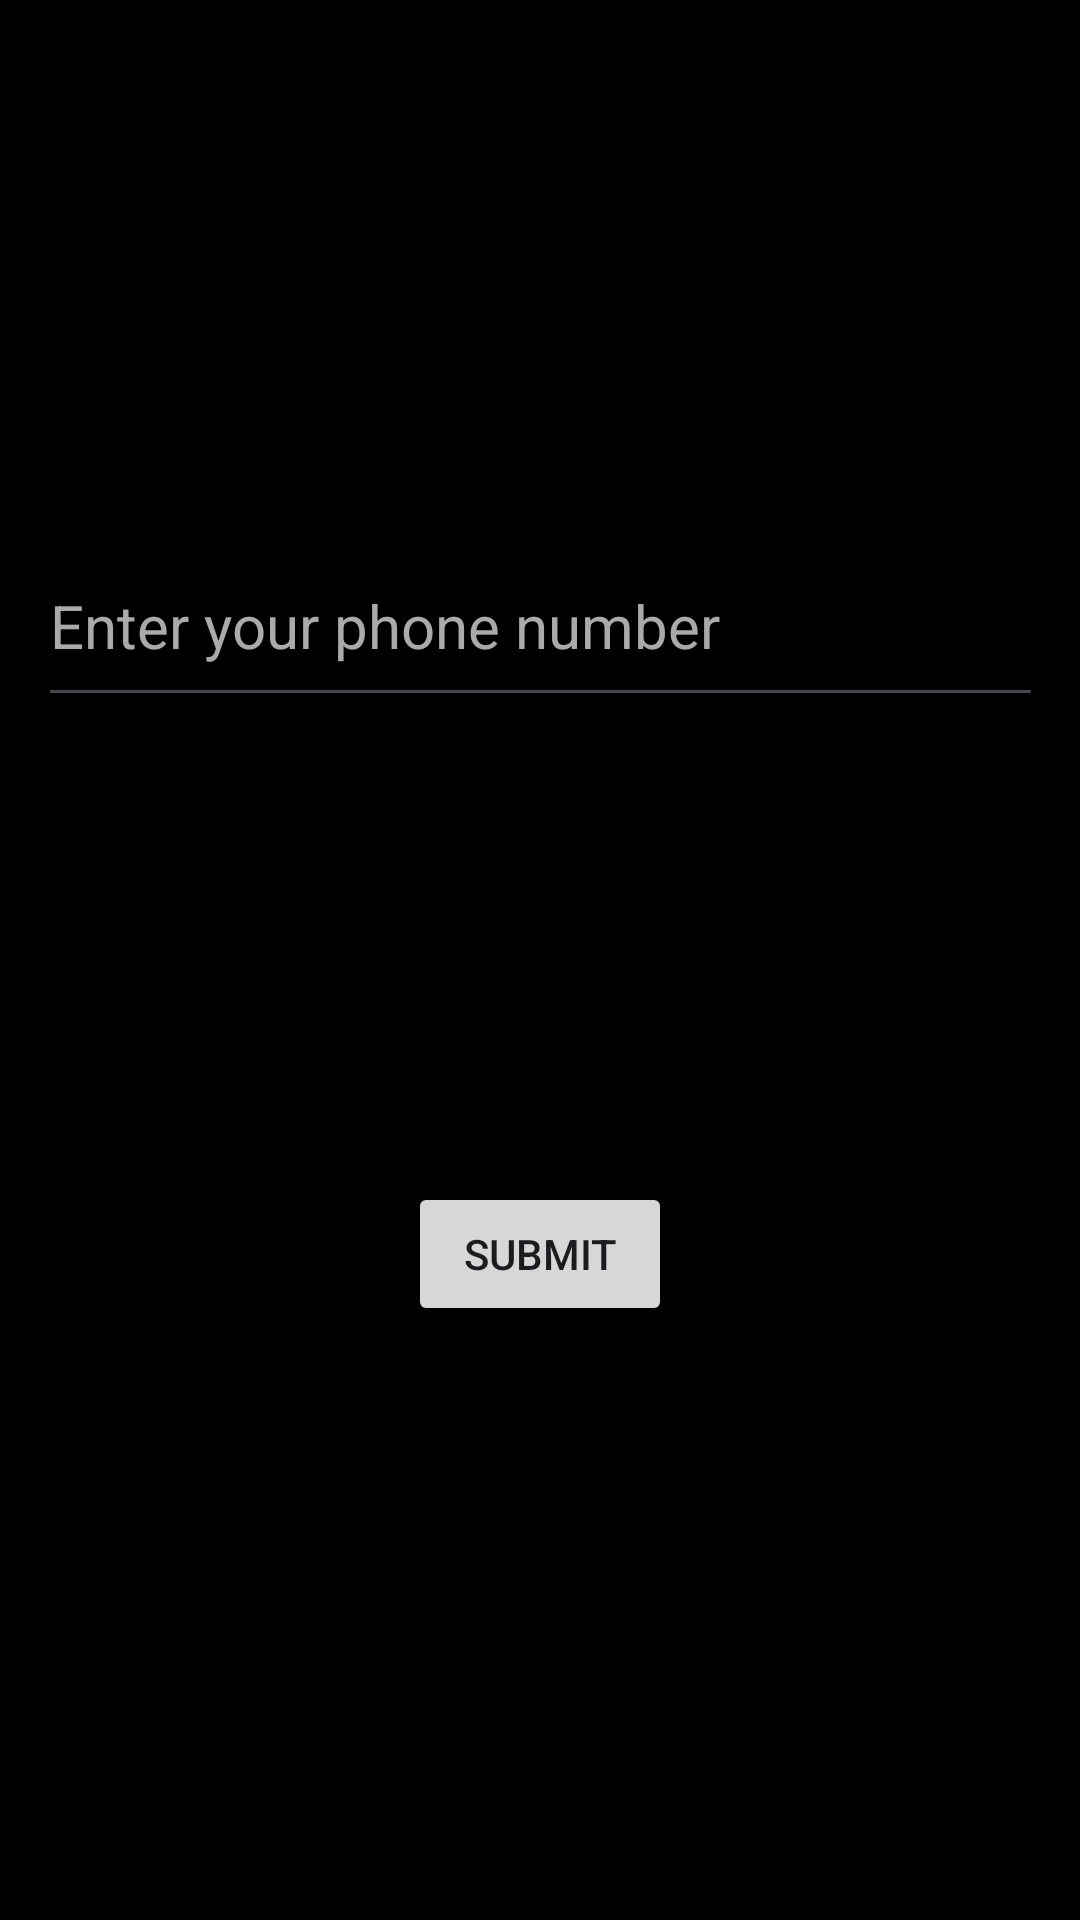

Write the Android layout XML for this screen, with the resource values it uses.
<!-- AndroidManifest.xml: application theme Theme.Zygo -->
<!-- res/layout/getclient.xml -->
<?xml version="1.0" encoding="utf-8"?>
<androidx.constraintlayout.widget.ConstraintLayout xmlns:android="http://schemas.android.com/apk/res/android"
    xmlns:app="http://schemas.android.com/apk/res-auto"
    xmlns:tools="http://schemas.android.com/tools"
    android:id="@+id/main"
    android:layout_width="match_parent"
    android:layout_height="match_parent"
    android:background="@android:color/background_dark"
    tools:context=".MainActivity">

    <EditText
        android:id="@+id/et_driver_phone"
        android:layout_width="335dp"
        android:layout_height="64dp"
        android:hint="Enter your phone number"

        android:textColor="@android:color/white"
        android:textColorHint="@android:color/darker_gray"
        android:textSize="20sp"
        app:layout_constraintBottom_toBottomOf="parent"
        app:layout_constraintEnd_toEndOf="parent"
        app:layout_constraintStart_toStartOf="parent"
        app:layout_constraintTop_toTopOf="parent"
        app:layout_constraintVertical_bias="0.304" />

    <Button
        android:id="@+id/btn_submit_driver"
        android:layout_width="wrap_content"
        android:layout_height="wrap_content"
        android:text="Submit"
        app:layout_constraintBottom_toBottomOf="parent"
        app:layout_constraintEnd_toEndOf="parent"
        app:layout_constraintStart_toStartOf="parent"
        app:layout_constraintTop_toBottomOf="@+id/et_driver_phone"
        app:layout_constraintVertical_bias="0.439" />
</androidx.constraintlayout.widget.ConstraintLayout>
<!-- resources referenced by this layout -->
<resources>
  <style name="Theme.Zygo" parent="Base.Theme.Zygo" />
  <style name="Base.Theme.Zygo" parent="Theme.Material3.DayNight.NoActionBar">
          
          
      </style>
</resources>
